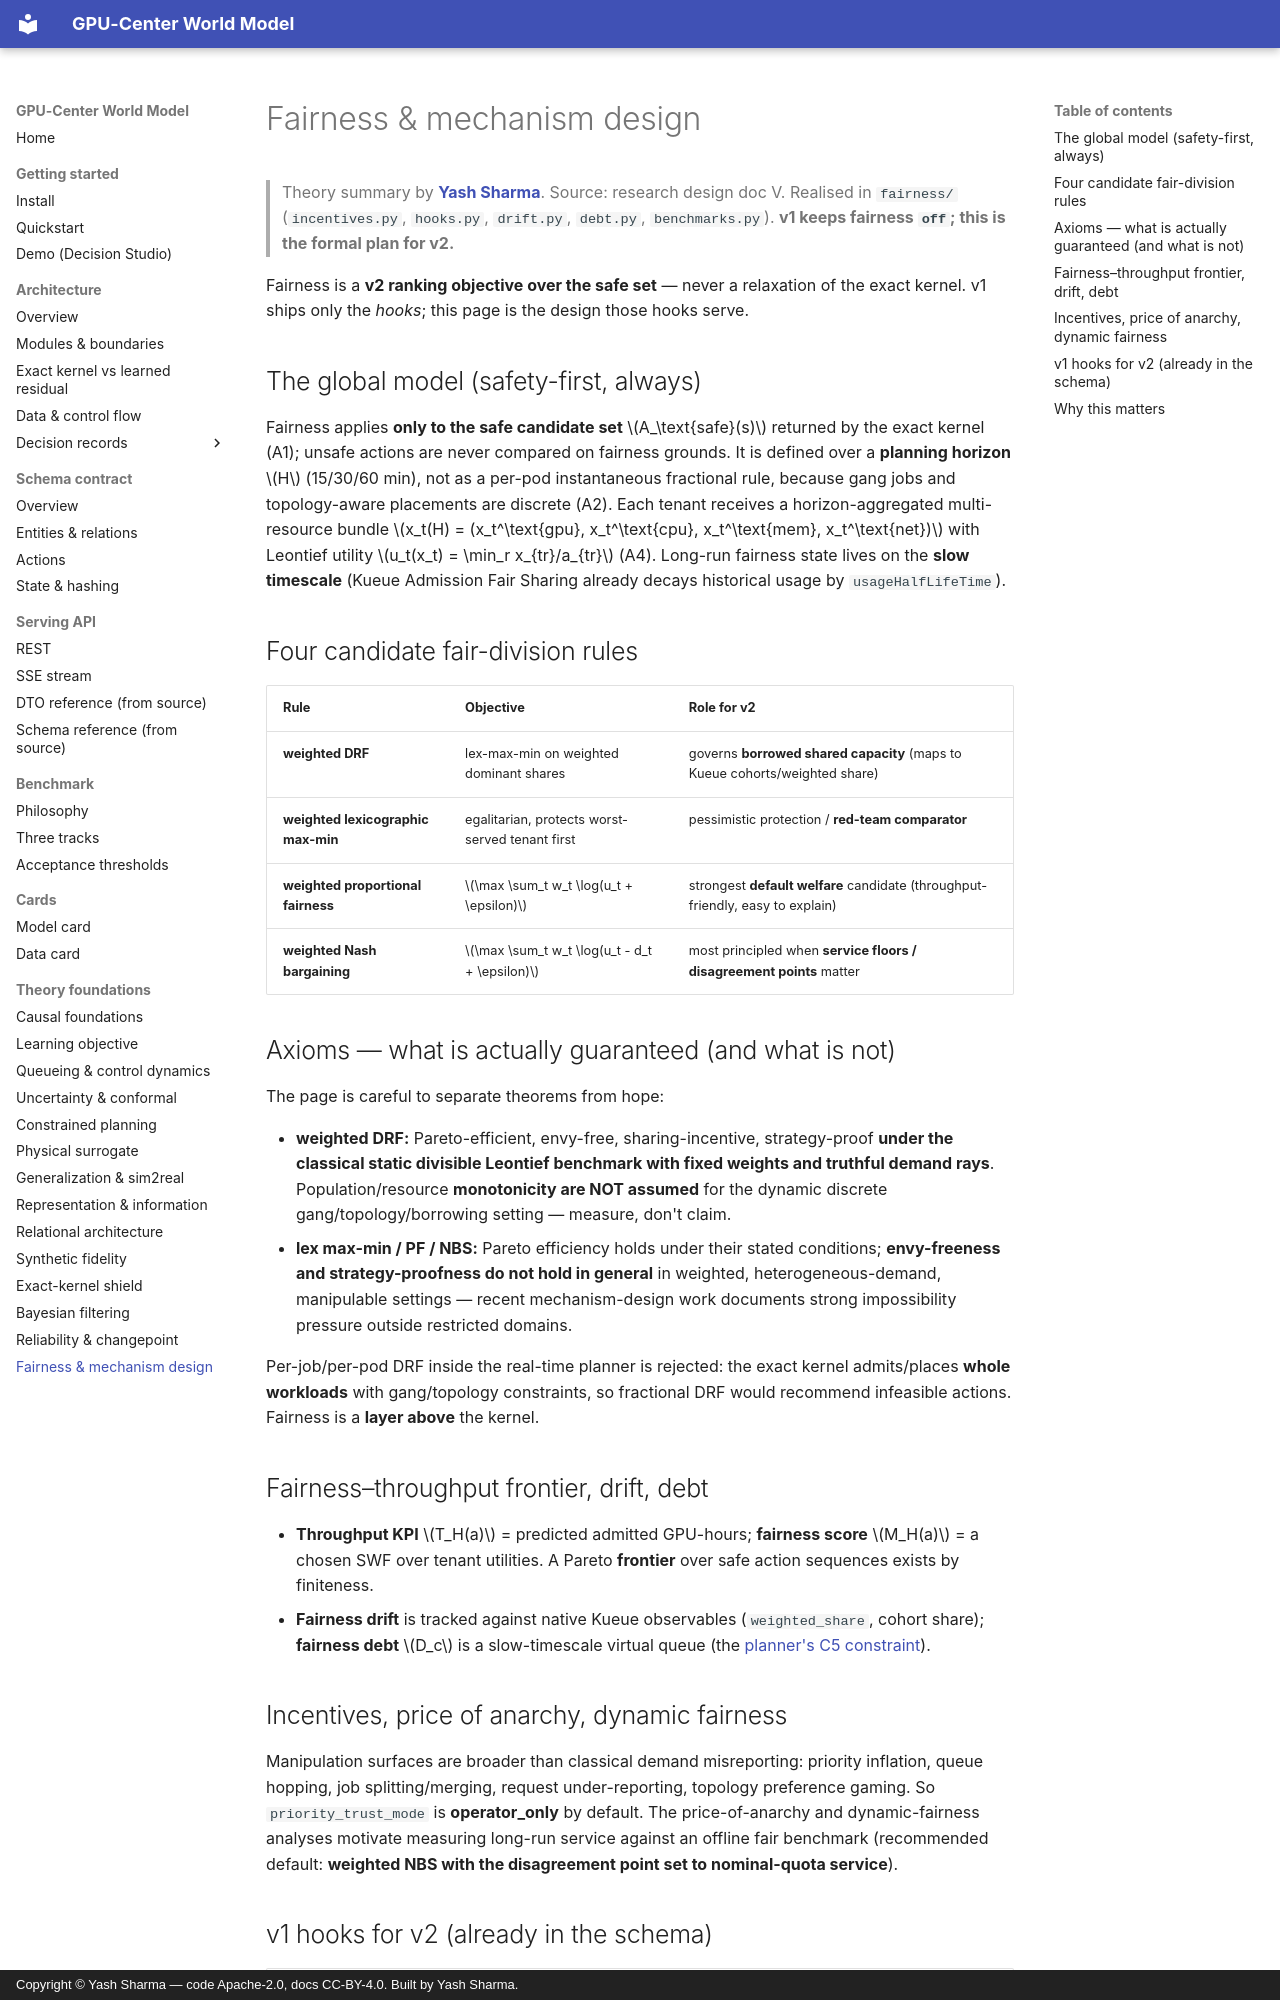

repository: YashSharmaa/World-Model · page: theory/fairness-mechanism/index.html · generator: mkdocs · copyright: Copyright © Yash Sharma — code Apache-2.0, docs CC-BY-4.0. Built by Yash Sharma.

<!--
  GPU-Center World Model — theory: fairness & mechanism design.
  Author:  Yash Sharma · https://www.linkedin.com/in/yashsharmaa/
  License: CC-BY-4.0
-->

# Fairness & mechanism design

> Theory summary by **[Yash Sharma](https://www.linkedin.com/in/yashsharmaa/)**.
> Source: research design doc V. Realised in `fairness/` (`incentives.py`,
> `hooks.py`, `drift.py`, `debt.py`, `benchmarks.py`). **v1 keeps fairness
> `off`; this is the formal plan for v2.**

Fairness is a **v2 ranking objective over the safe set** — never a relaxation of
the exact kernel. v1 ships only the *hooks*; this page is the design those hooks
serve.

## The global model (safety-first, always)

Fairness applies **only to the safe candidate set** $A_\text{safe}(s)$ returned by
the exact kernel (A1); unsafe actions are never compared on fairness grounds. It is
defined over a **planning horizon** $H$ (15/30/60 min), not as a per-pod
instantaneous fractional rule, because gang jobs and topology-aware placements are
discrete (A2). Each tenant receives a horizon-aggregated multi-resource bundle
$x_t(H) = (x_t^\text{gpu}, x_t^\text{cpu}, x_t^\text{mem}, x_t^\text{net})$ with
Leontief utility $u_t(x_t) = \min_r x_{tr}/a_{tr}$ (A4). Long-run fairness state
lives on the **slow timescale** (Kueue Admission Fair Sharing already decays
historical usage by `usageHalfLifeTime`).

## Four candidate fair-division rules

| Rule | Objective | Role for v2 |
|---|---|---|
| **weighted DRF** | lex-max-min on weighted dominant shares | governs **borrowed shared capacity** (maps to Kueue cohorts/weighted share) |
| **weighted lexicographic max-min** | egalitarian, protects worst-served tenant first | pessimistic protection / **red-team comparator** |
| **weighted proportional fairness** | $\max \sum_t w_t \log(u_t + \epsilon)$ | strongest **default welfare** candidate (throughput-friendly, easy to explain) |
| **weighted Nash bargaining** | $\max \sum_t w_t \log(u_t - d_t + \epsilon)$ | most principled when **service floors / disagreement points** matter |

## Axioms — what is actually guaranteed (and what is not)

The page is careful to separate theorems from hope:

- **weighted DRF:** Pareto-efficient, envy-free, sharing-incentive, strategy-proof
  **under the classical static divisible Leontief benchmark with fixed weights and
  truthful demand rays**. Population/resource **monotonicity are NOT assumed** for
  the dynamic discrete gang/topology/borrowing setting — measure, don't claim.
- **lex max-min / PF / NBS:** Pareto efficiency holds under their stated conditions;
  **envy-freeness and strategy-proofness do not hold in general** in weighted,
  heterogeneous-demand, manipulable settings — recent mechanism-design work
  documents strong impossibility pressure outside restricted domains.

Per-job/per-pod DRF inside the real-time planner is rejected: the exact kernel
admits/places **whole workloads** with gang/topology constraints, so fractional DRF
would recommend infeasible actions. Fairness is a **layer above** the kernel.

## Fairness–throughput frontier, drift, debt

- **Throughput KPI** $T_H(a)$ = predicted admitted GPU-hours; **fairness score**
  $M_H(a)$ = a chosen SWF over tenant utilities. A Pareto **frontier** over safe
  action sequences exists by finiteness.
- **Fairness drift** is tracked against native Kueue observables
  (`weighted_share`, cohort share); **fairness debt** $D_c$ is a slow-timescale
  virtual queue (the [planner's C5 constraint](queueing-dynamics.md)).
